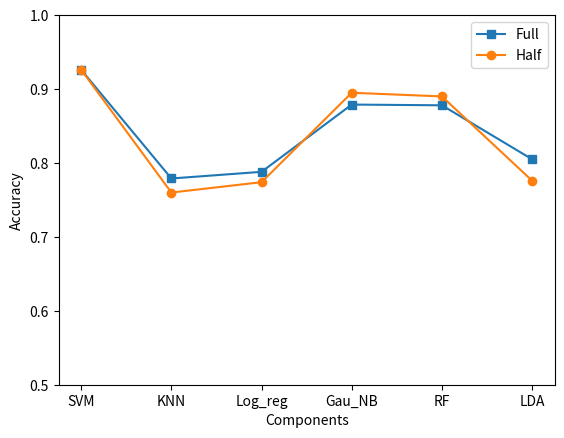

Reproduce this figure in Python. (Note: this script raises an exception after producing the figure.)
import matplotlib.pyplot as plt
# x = [2,4,6,8,10,12]

x = ['SVM', 'KNN', 'Log_reg', 'Gau_NB', 'RF', 'LDA']

# k1 = [0.538,0.613,0.613,0.676,0.644,0.636] #mds1
# k2 = [0.391,0.591,0.609,0.613,0.596,0.573]

# k1 = [0.848,0.868,0.904,0.897,0.886,0.890] #mds2
# k2 = [0.886,0.902,0.911,0.912,0.912,0.911]

k1=[0.926,0.779,0.788,0.879,0.878,0.805] #dtw-half
k2=[0.926,0.760,0.774,0.895,0.890,0.776]

# k1=[0.978,0.919,0.943,0.963,0.943,0.920] #euc-half
# k2=[0.964,0.888,0.927,0.951,0.924,0.906]

plt.plot(x,k1,'s-',label="Full")
plt.plot(x,k2,'o-',label="Half")
plt.xlabel("Components")
plt.ylabel("Accuracy")
plt.ylim(0.5,1)
plt.legend(loc = "best")
plt.savefig('/media/volume/sh/DTW_MDS/figs/fig_half1.png')
plt.show()
a=0